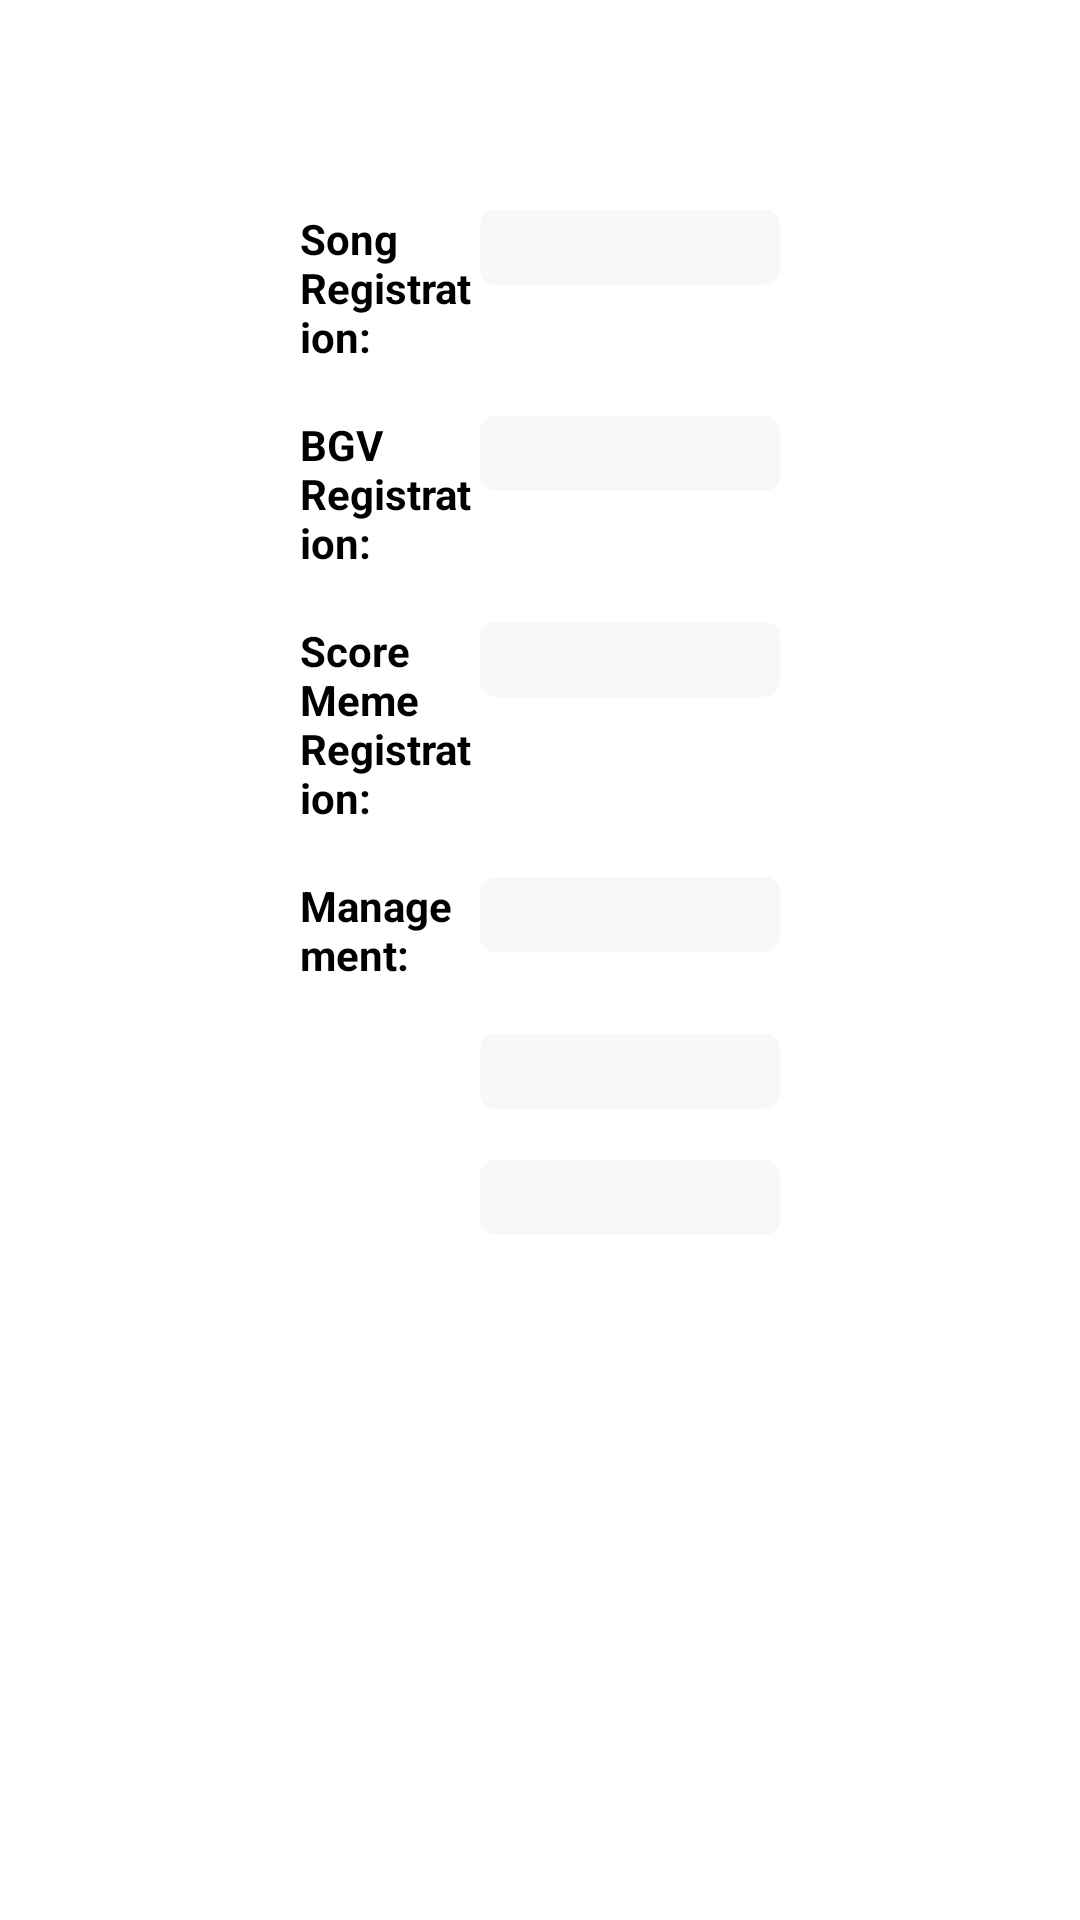

Produce the Android XML layout that renders to this screen, including the resource entries it uses.
<!-- AndroidManifest.xml: application theme Theme.PlatinumKaraoke -->
<!-- res/layout/fragment_settings_user_content.xml -->
<?xml version="1.0" encoding="utf-8"?>
<LinearLayout
    android:id="@+id/fragment_settings_user_content"
    xmlns:android="http://schemas.android.com/apk/res/android"
    android:layout_width="match_parent"
    android:layout_height="match_parent"
    android:orientation="vertical"
    android:paddingHorizontal="100dp">

    <LinearLayout
        android:layout_width="match_parent"
        android:layout_height="wrap_content"
        android:layout_marginTop="70dp">
        <TextView
            android:layout_width="0dp"
            android:layout_height="wrap_content"
            android:layout_weight="4"
            android:textStyle="bold"
            android:textSize="14sp"
            android:text="Song Registration:"/>

        <LinearLayout
            android:layout_width="0dp"
            android:layout_height="wrap_content"
            android:layout_weight="7">

            <TextView
                android:id="@+id/song_registration_user_mp3"
                style="@style/SoundSettings"
                android:text="Off"/>
            <TextView
                android:id="@+id/song_registration_user_mtv"
                style="@style/SoundSettings"
                android:text="On"/>
        </LinearLayout>
    </LinearLayout>
    <LinearLayout
        android:layout_width="match_parent"
        android:layout_height="wrap_content"
        android:layout_marginTop="17dp">
        <TextView
            android:layout_width="0dp"
            android:layout_height="wrap_content"
            android:layout_weight="4"
            android:textStyle="bold"
            android:textSize="14sp"
            android:text="BGV Registration:"/>

        <LinearLayout
            android:layout_width="0dp"
            android:layout_height="wrap_content"
            android:layout_weight="7">

            <TextView
                android:id="@+id/bgv_regis_video"
                style="@style/SoundSettings"
                android:text="Video"/>
            <TextView
                android:id="@+id/bgv_regis_photo"
                style="@style/SoundSettings"
                android:text="Photo"/>
        </LinearLayout>
    </LinearLayout>
    <LinearLayout
        android:layout_width="match_parent"
        android:layout_height="wrap_content"
        android:layout_marginTop="17dp">
        <TextView
            android:layout_width="0dp"
            android:layout_height="wrap_content"
            android:layout_weight="4"
            android:textStyle="bold"
            android:textSize="14sp"
            android:text="Score Meme Registration:"/>

        <LinearLayout
            android:layout_width="0dp"
            android:layout_height="wrap_content"
            android:layout_weight="7">
            <TextView
                android:id="@+id/score_meme_reg_clip"
                style="@style/SoundSettings"
                android:text="Clip"/>
        </LinearLayout>
    </LinearLayout>
    <LinearLayout
        android:layout_width="match_parent"
        android:layout_height="wrap_content"
        android:layout_marginTop="17dp">
        <TextView
            android:layout_width="0dp"
            android:layout_height="wrap_content"
            android:layout_weight="4"
            android:textStyle="bold"
            android:textSize="14sp"
            android:text="Management:"/>

        <LinearLayout
            android:layout_width="0dp"
            android:layout_height="wrap_content"
            android:layout_weight="7">

            <TextView
                android:id="@+id/management_user_mp3"
                style="@style/SoundSettings"
                android:text="User MP3"/>
            <TextView
                android:id="@+id/management_user_mtv"
                style="@style/SoundSettings"
                android:text="User MTV"/>
        </LinearLayout>
    </LinearLayout>
    <LinearLayout
        android:layout_width="match_parent"
        android:layout_height="wrap_content"
        android:layout_marginTop="17dp">
        <Space
            android:layout_width="0dp"
            android:layout_height="wrap_content"
            android:layout_weight="4"/>

        <LinearLayout
            android:layout_width="0dp"
            android:layout_height="wrap_content"
            android:layout_weight="7">
            <TextView
                android:id="@+id/management_bgv_video"
                style="@style/SoundSettings"
                android:text="BGV Video"/>
            <TextView
                android:id="@+id/management_bgv_photo"
                style="@style/SoundSettings"
                android:text="BGV Photo"/>
        </LinearLayout>
    </LinearLayout>
    <LinearLayout
        android:layout_width="match_parent"
        android:layout_height="wrap_content"
        android:layout_marginTop="17dp">
        <Space
            android:layout_width="0dp"
            android:layout_height="wrap_content"
            android:layout_weight="4"/>

        <LinearLayout
            android:layout_width="0dp"
            android:layout_height="wrap_content"
            android:layout_weight="7">

            <TextView
                android:id="@+id/management_score_clip"
                style="@style/SoundSettings"
                android:text="Score Clip"/>
            <TextView
                android:id="@+id/management_get_song_list"
                style="@style/SoundSettings"
                android:text="Get Song List"/>
        </LinearLayout>
    </LinearLayout>

</LinearLayout>
<!-- resources referenced by this layout -->
<resources>
  <style name="SoundSettings">
          <item name="android:textStyle">bold</item>
          <item name="android:focusableInTouchMode">false</item>
          <item name="android:focusable">True</item>
          <item name="android:layout_width">100dp</item>
          <item name="android:layout_height">25dp</item>
          <item name="android:layout_marginHorizontal">2dp</item>
          <item name="android:gravity">center</item>
          <item name="android:textSize">12sp</item>
          <item name="android:textColor">@drawable/selector_nav_text</item>
          <item name="android:background">@drawable/selector_settings_button</item>
      </style>
  <style name="Theme.PlatinumKaraoke" parent="@style/Theme.Leanback" />
  <!-- drawable selector_settings_button (drawable) -->
  <selector xmlns:android="http://schemas.android.com/apk/res/android">
  
      
      <item android:state_focused="true">
          <shape android:shape="rectangle">
              <solid android:color="#E2AE24"/>
              <corners android:radius="5dp"/>
          </shape>
      </item>
  
      
      <item android:state_selected="true">
          <shape android:shape="rectangle">
              <solid android:color="#FFFFFF"/>
              <corners android:radius="5dp"/>
          </shape>
      </item>
  
      
      <item>
          <shape android:shape="rectangle">
              <solid android:color="#33D9D9D9"/>
              <corners android:radius="5dp"/>
          </shape>
      </item>
  
  </selector>
</resources>
